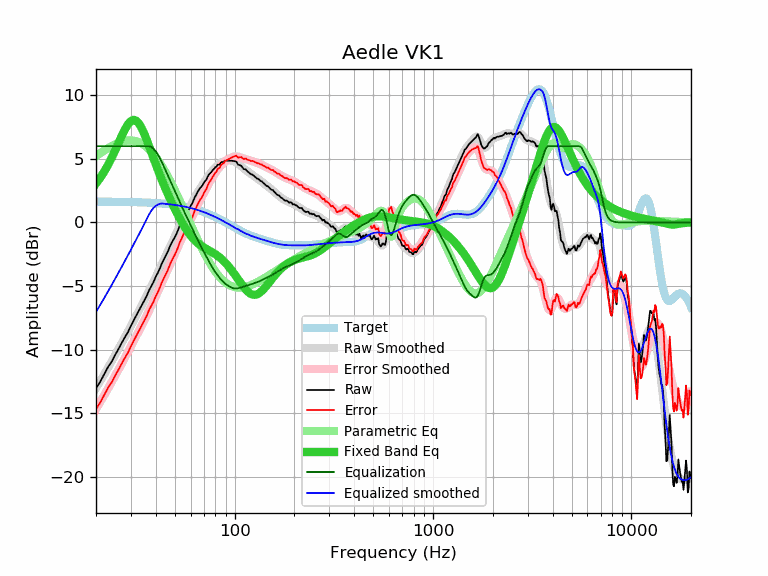

The data file committed next to this chart (first rows):
frequency, raw, error, smoothed, error_smoothed, equalization, parametric_eq, equalized_raw, equalized_smoothed, target
20, -13.02, -14.66, -13.03, -14.67, 6.00, 3.06, -7.02, -7.03, 1.64
21, -12.53, -14.17, -12.48, -14.12, 6.00, 3.51, -6.53, -6.48, 1.64
22, -11.94, -13.57, -11.94, -13.58, 6.00, 4.00, -5.94, -5.94, 1.64
23, -11.36, -12.99, -11.42, -13.05, 6.00, 4.53, -5.36, -5.42, 1.63
24, -10.94, -12.57, -10.91, -12.54, 6.00, 5.09, -4.94, -4.91, 1.63
25, -10.41, -12.04, -10.41, -12.04, 6.00, 5.68, -4.41, -4.41, 1.63
26, -9.93, -11.55, -9.93, -11.56, 6.00, 6.27, -3.93, -3.93, 1.62
27, -9.45, -11.07, -9.46, -11.08, 6.00, 6.83, -3.45, -3.46, 1.62
28, -9.01, -10.63, -9.01, -10.62, 6.00, 7.33, -3.01, -3.01, 1.62
29, -8.62, -10.23, -8.56, -10.18, 6.00, 7.73, -2.62, -2.56, 1.61
30, -8.12, -9.73, -8.13, -9.74, 6.00, 7.98, -2.12, -2.13, 1.61
31, -7.69, -9.29, -7.71, -9.31, 6.00, 8.07, -1.69, -1.71, 1.60
32, -7.28, -8.88, -7.30, -8.90, 6.00, 7.99, -1.28, -1.30, 1.60
33, -6.89, -8.48, -6.90, -8.49, 6.00, 7.76, -0.89, -0.90, 1.59
34, -6.51, -8.09, -6.51, -8.09, 6.00, 7.41, -0.51, -0.51, 1.58
35, -6.16, -7.73, -6.13, -7.70, 6.00, 6.98, -0.16, -0.13, 1.58
36, -5.79, -7.36, -5.75, -7.32, 6.00, 6.51, 0.21, 0.25, 1.57
37, -5.34, -6.90, -5.38, -6.94, 6.00, 6.02, 0.66, 0.62, 1.56
38, -5.01, -6.56, -5.01, -6.56, 5.93, 5.53, 0.92, 0.92, 1.55
39, -4.68, -6.22, -4.65, -6.19, 5.80, 5.05, 1.12, 1.15, 1.54
40, -4.27, -5.80, -4.29, -5.82, 5.59, 4.58, 1.32, 1.31, 1.53
41, -3.96, -5.48, -3.93, -5.45, 5.34, 4.14, 1.38, 1.41, 1.52
42, -3.60, -5.10, -3.58, -5.09, 5.05, 3.72, 1.45, 1.47, 1.51
43, -3.20, -4.69, -3.24, -4.73, 4.73, 3.32, 1.53, 1.49, 1.49
44, -2.89, -4.37, -2.91, -4.38, 4.38, 2.95, 1.50, 1.48, 1.48
45, -2.57, -4.03, -2.58, -4.05, 4.05, 2.59, 1.48, 1.46, 1.46
46, -2.30, -3.75, -2.27, -3.72, 3.72, 2.25, 1.42, 1.45, 1.45
47, -1.94, -3.37, -1.96, -3.40, 3.40, 1.93, 1.46, 1.43, 1.43
48, -1.63, -3.04, -1.66, -3.08, 3.08, 1.62, 1.45, 1.42, 1.42
49, -1.38, -2.78, -1.37, -2.77, 2.77, 1.33, 1.39, 1.40, 1.40
50, -1.14, -2.52, -1.08, -2.46, 2.46, 1.05, 1.32, 1.38, 1.38
51, -0.86, -2.22, -0.80, -2.16, 2.16, 0.78, 1.30, 1.36, 1.36
52, -0.54, -1.88, -0.52, -1.86, 1.86, 0.53, 1.32, 1.34, 1.34
53, -0.20, -1.52, -0.25, -1.57, 1.57, 0.29, 1.37, 1.32, 1.32
54, 0.03, -1.26, 0.00, -1.29, 1.29, 0.06, 1.32, 1.29, 1.29
55, 0.29, -0.98, 0.25, -1.02, 1.02, -0.16, 1.31, 1.27, 1.27
56, 0.49, -0.75, 0.48, -0.76, 0.76, -0.36, 1.26, 1.25, 1.25
57, 0.73, -0.49, 0.70, -0.52, 0.52, -0.55, 1.25, 1.22, 1.22
58, 0.96, -0.23, 0.92, -0.28, 0.28, -0.72, 1.24, 1.19, 1.19
59, 1.04, -0.13, 1.13, -0.04, 0.04, -0.89, 1.08, 1.17, 1.17
60, 1.30, 0.16, 1.34, 0.20, -0.20, -1.04, 1.10, 1.14, 1.14
61, 1.48, 0.37, 1.55, 0.44, -0.44, -1.17, 1.04, 1.11, 1.11
62, 1.74, 0.66, 1.76, 0.67, -0.67, -1.30, 1.07, 1.08, 1.08
63, 2.00, 0.95, 1.96, 0.91, -0.91, -1.41, 1.09, 1.05, 1.05
64, 2.17, 1.15, 2.16, 1.14, -1.14, -1.52, 1.03, 1.02, 1.02
65, 2.40, 1.41, 2.35, 1.36, -1.36, -1.61, 1.04, 0.99, 0.99
66, 2.57, 1.62, 2.52, 1.57, -1.57, -1.69, 1.00, 0.95, 0.95
67, 2.71, 1.79, 2.69, 1.77, -1.77, -1.77, 0.94, 0.92, 0.92
68, 2.81, 1.93, 2.85, 1.96, -1.96, -1.84, 0.85, 0.88, 0.88
69, 2.95, 2.10, 3.00, 2.15, -2.15, -1.90, 0.81, 0.85, 0.85
70, 3.13, 2.32, 3.14, 2.33, -2.33, -1.97, 0.80, 0.81, 0.81
71, 3.27, 2.49, 3.28, 2.51, -2.51, -2.02, 0.76, 0.78, 0.78
72, 3.37, 2.63, 3.43, 2.69, -2.69, -2.08, 0.69, 0.74, 0.74
73, 3.58, 2.88, 3.56, 2.86, -2.86, -2.13, 0.72, 0.70, 0.70
74, 3.75, 3.09, 3.70, 3.03, -3.03, -2.18, 0.72, 0.66, 0.66
75, 3.85, 3.23, 3.83, 3.20, -3.20, -2.23, 0.65, 0.62, 0.62
76, 3.93, 3.35, 3.95, 3.36, -3.36, -2.28, 0.57, 0.59, 0.59
77, 4.06, 3.52, 4.06, 3.51, -3.51, -2.33, 0.55, 0.55, 0.55
78, 4.15, 3.65, 4.16, 3.66, -3.66, -2.39, 0.50, 0.51, 0.51
79, 4.25, 3.79, 4.26, 3.79, -3.79, -2.44, 0.46, 0.47, 0.47
... 553 more rows
